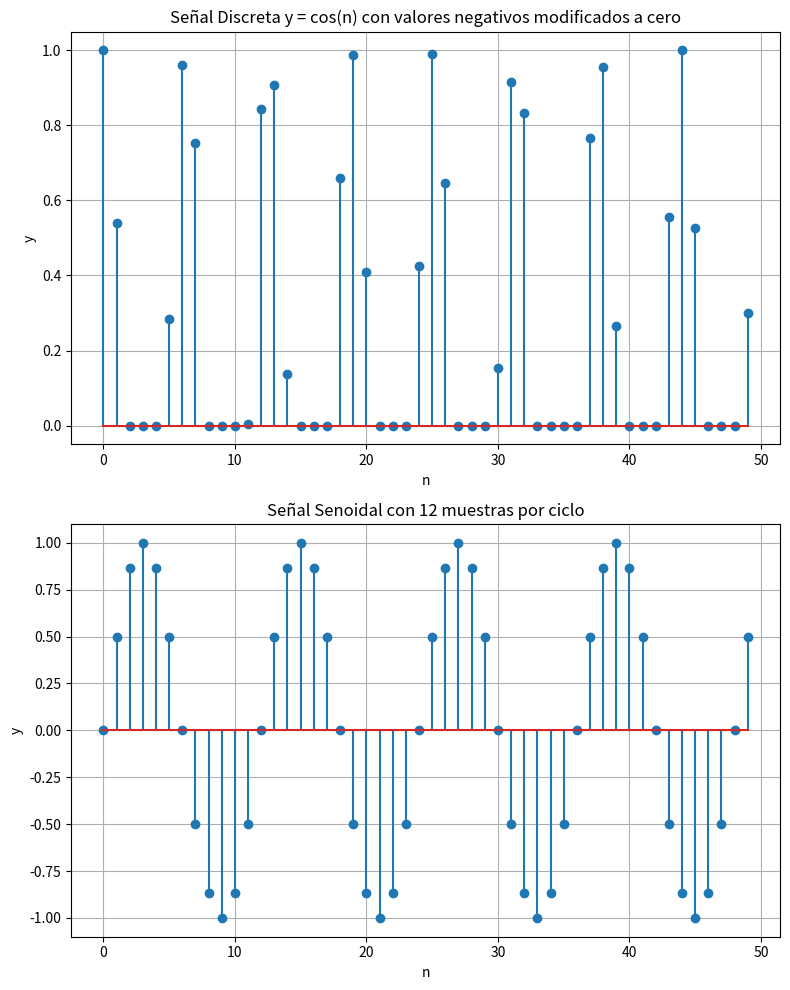

Write Python code to recreate this figure.
import matplotlib.pyplot as plt
import numpy as np

# Gráfico 1: Secuencia y = cos(n) modificando a cero los valores negativos

# Crear un array de valores n desde 0 hasta 49
n = np.arange(0, 50, 1)

# Definir la señal discreta y = cos(n)
y_cos = np.cos(n)

# Modificar los valores menores a cero a cero
y_cos = np.array([0 if val < 0 else val for val in y_cos])

# Gráfico 2: Secuencia senoidal con 12 muestras por ciclo

# Crear un array de valores n para un ciclo completo
n_sine = np.arange(0, 12, 1)

# Definir la señal discreta y = sin(2*pi*n/12) para un ciclo
y_sine = np.sin(2 * np.pi * n_sine / 12)

# Repetir el ciclo para tener al menos 50 muestras
y_sine = np.tile(y_sine, 5)

# Crear la figura y los ejes para dos subgráficas
fig, (ax1, ax2) = plt.subplots(2, 1, figsize=(8, 10))

# Gráfica de la primera señal
ax1.stem(n, y_cos)
ax1.set_title('Señal Discreta y = cos(n) con valores negativos modificados a cero')
ax1.set_xlabel('n')
ax1.set_ylabel('y')
ax1.grid(True)

# Gráfica de la segunda señal
ax2.stem(n[:50], y_sine[:50])  # Asegurar que solo graficamos los primeros 50 valores
ax2.set_title('Señal Senoidal con 12 muestras por ciclo')
ax2.set_xlabel('n')
ax2.set_ylabel('y')
ax2.grid(True)

# Ajustar el espaciado entre las subgráficas
plt.tight_layout()

# Mostrar la gráfica
plt.show()